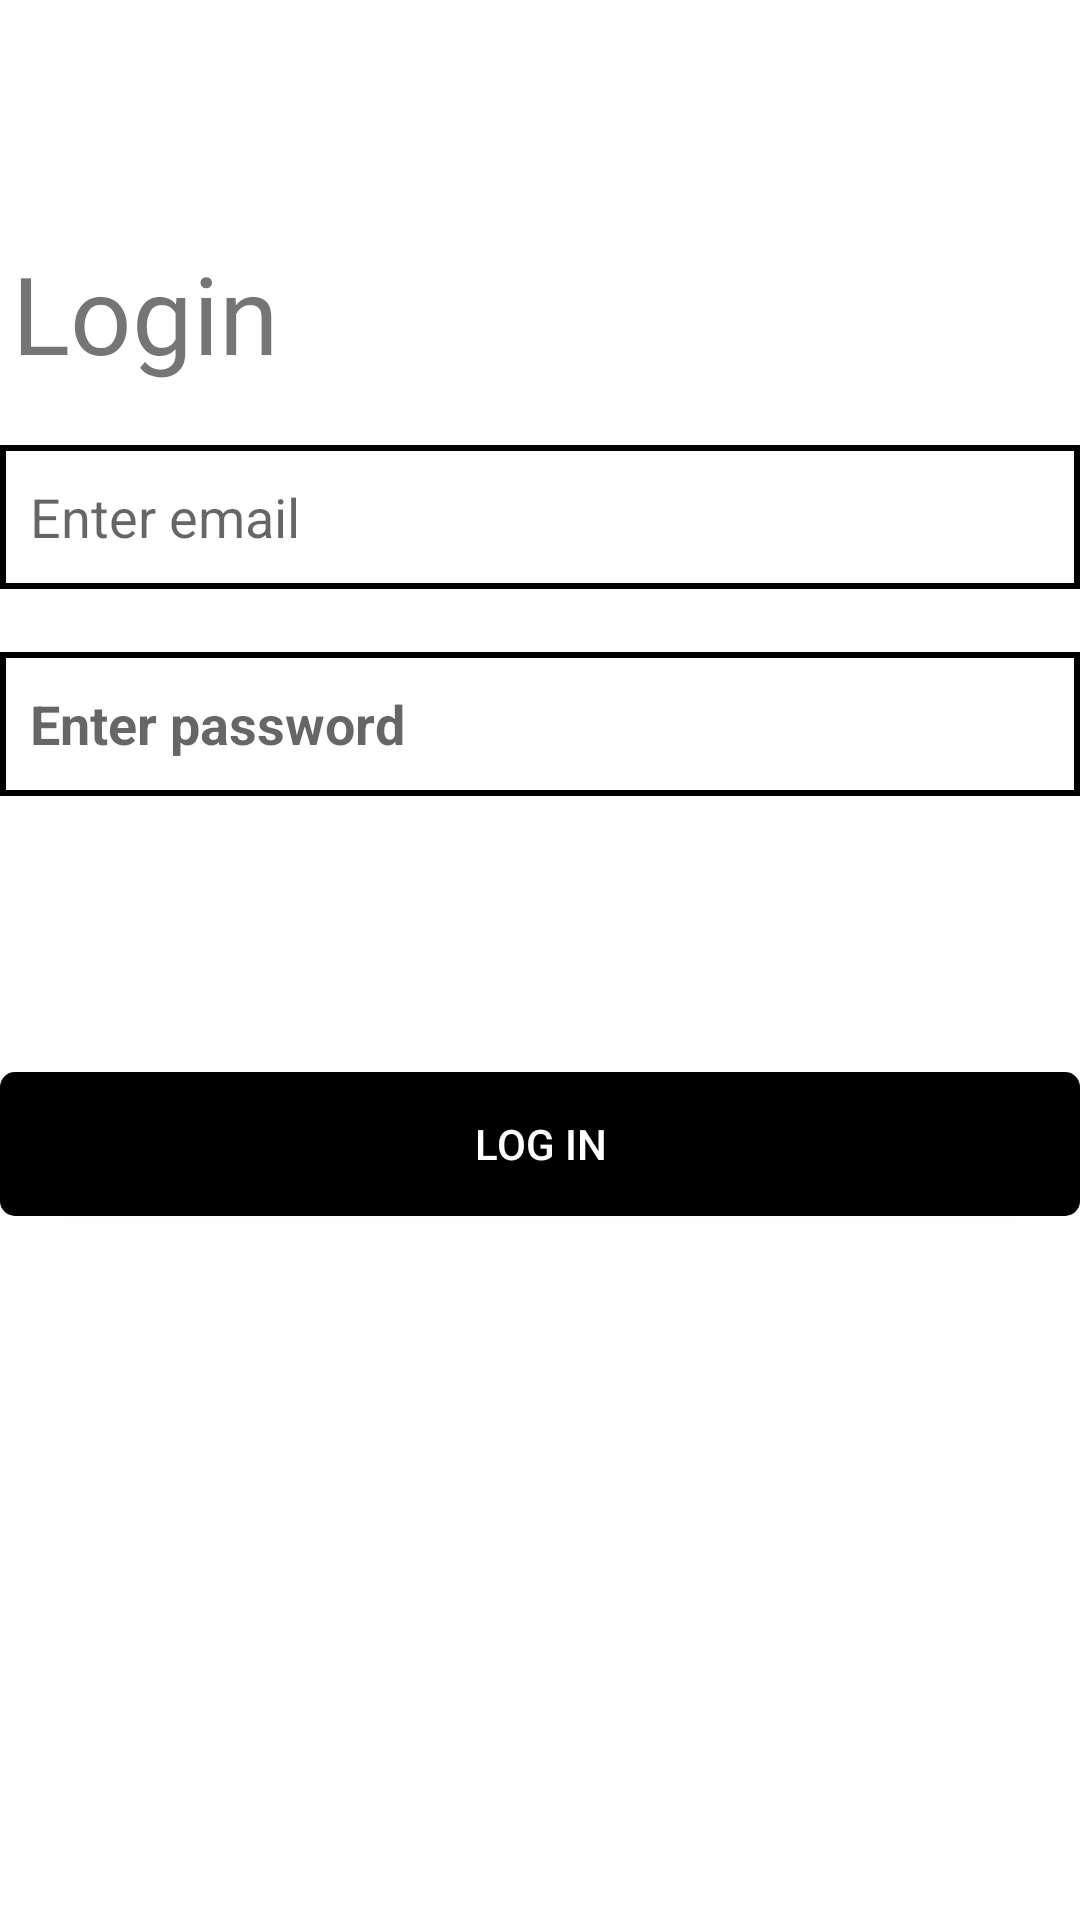

Here is an Android app screen rendered from its layout file. Give the layout XML and the strings, colors and styles it references.
<!-- AndroidManifest.xml: application theme Theme.TBC_HomeWork_5 -->
<!-- res/layout/login.xml -->
<?xml version="1.0" encoding="utf-8"?>
<androidx.constraintlayout.widget.ConstraintLayout xmlns:android="http://schemas.android.com/apk/res/android"
    xmlns:app="http://schemas.android.com/apk/res-auto"
    xmlns:tools="http://schemas.android.com/tools"
    android:layout_width="match_parent"
    android:layout_height="match_parent"
    android:layout_margin="10dp"
    >

    <TextView
        android:id="@+id/login"
        android:layout_width="wrap_content"
        android:layout_height="wrap_content"
        android:layout_marginStart="4dp"
        android:layout_marginTop="80dp"
        android:fontFamily="@font/comfortaa"
        android:text="Login"
        android:textSize="36sp"
        app:layout_constraintStart_toStartOf="parent"
        app:layout_constraintTop_toTopOf="parent" />

    <EditText
        android:id="@+id/loginEmail"
        android:layout_width="match_parent"
        android:layout_height="wrap_content"
        android:layout_marginTop="20dp"
        android:background="@drawable/input"
        android:ems="10"
        android:hint="Enter email"
        android:inputType="textEmailAddress"
        android:minHeight="48dp"
        android:paddingStart="10dp"
        app:layout_constraintTop_toBottomOf="@+id/login"
        tools:layout_editor_absoluteX="0dp" />

    <EditText
        android:id="@+id/loginPassword"
        android:layout_width="match_parent"
        android:layout_height="wrap_content"
        android:layout_marginTop="21dp"
        android:background="@drawable/input"
        android:ems="10"
        android:hint="Enter password"
        android:inputType="textPassword"
        android:minHeight="48dp"
        android:paddingStart="10dp"
        android:textStyle="bold"
        app:layout_constraintTop_toBottomOf="@+id/loginEmail" />

    <androidx.appcompat.widget.AppCompatButton
        android:id="@+id/loginButton"
        android:layout_width="match_parent"
        android:layout_height="wrap_content"
        android:layout_marginTop="92dp"
        android:background="@drawable/black_button"
        android:text="LOG IN"

        android:textColor="@color/white"
        app:layout_constraintTop_toBottomOf="@+id/loginPassword" />

    <TextView
        android:id="@+id/emailError"
        android:layout_width="wrap_content"
        android:layout_height="wrap_content"
        android:layout_marginTop="4dp"
        android:layout_marginBottom="46dp"
        android:text=""
        android:textColor="@android:color/holo_red_light"
        app:layout_constraintBottom_toBottomOf="@+id/loginPassword"
        app:layout_constraintStart_toStartOf="parent"
        app:layout_constraintTop_toBottomOf="@+id/loginEmail" />

    <TextView
        android:id="@+id/passwordError"
        android:layout_width="wrap_content"
        android:layout_height="wrap_content"
        android:layout_marginTop="3dp"
        android:textColor="@android:color/holo_red_light"
        app:layout_constraintStart_toStartOf="parent"
        app:layout_constraintTop_toBottomOf="@+id/loginPassword" />

</androidx.constraintlayout.widget.ConstraintLayout>
<!-- resources referenced by this layout -->
<resources>
  <!-- drawable black_button (drawable) -->
  <?xml version="1.0" encoding="utf-8"?>
  <shape xmlns:android="http://schemas.android.com/apk/res/android">
      <solid android:color="@color/black"/>
      <stroke
          android:width="2dp"
          android:color="#000000" />
      <corners android:radius="4dp"/>
  </shape>
  <!-- drawable input (drawable) -->
  <?xml version="1.0" encoding="utf-8"?>
  <shape xmlns:android="http://schemas.android.com/apk/res/android">
          <stroke
              android:width="2dp"
              android:color="@color/black" />
  </shape>
  <style name="Theme.TBC_HomeWork_5" parent="Theme.MaterialComponents.DayNight.DarkActionBar">
          
          <item name="colorPrimary">@color/purple_500</item>
          <item name="colorPrimaryVariant">@color/purple_700</item>
          <item name="colorOnPrimary">@color/white</item>
          
          <item name="colorSecondary">@color/teal_200</item>
          <item name="colorSecondaryVariant">@color/teal_700</item>
          <item name="colorOnSecondary">@color/black</item>
          
          <item name="android:statusBarColor" tools:targetApi="l">?attr/colorPrimaryVariant</item>
          
      </style>
  <!-- not gathered from this repository: default colours our renderer supplied (Android Studio template values) -->
  <color name="purple_500">#FF6200EE</color>
  <color name="purple_700">#FF3700B3</color>
  <color name="teal_200">#FF03DAC5</color>
  <color name="teal_700">#FF018786</color>
  <color name="black">#FF000000</color>
  <color name="white">#FFFFFFFF</color>
</resources>
